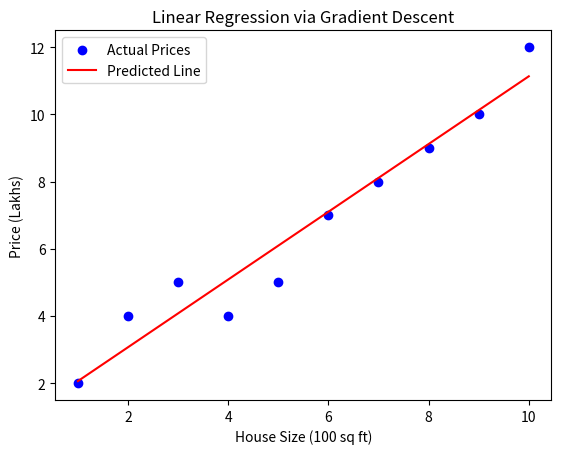

This figure's Python source:
# -*- coding: utf-8 -*-
"""learning_ml_gradient descent.ipynb

Automatically generated by Colab.

Original file is located at
    https://colab.research.google.com/drive/1mE_9SAarpYTxVBZCcOftxVqHRyObGHIh
"""

import numpy as np
import matplotlib.pyplot as plt

# ── Step 1: Create simple fake data ────────────────────────────
# House sizes (in hundreds of sq ft)
X = np.array([1, 2, 3, 4, 5, 6, 7, 8, 9, 10], dtype=float)
# House prices (in lakhs)
y = np.array([2, 4, 5, 4, 5, 7, 8, 9, 10, 12], dtype=float)

# ── Step 2: Initialize parameters randomly ──────────────────────
w = 0.0          # weight (slope)
b = 0.0          # bias (intercept)
learning_rate = 0.01
n = len(X)       # number of data points

# ── Step 3: Training loop (Gradient Descent) ────────────────────
for epoch in range(1000):
    # 3a. Forward pass: make predictions
    y_pred = w * X + b

    # 3b. Calculate loss (Mean Squared Error)
    loss = (1/n) * np.sum((y_pred - y)**2)

    # 3c. Calculate gradients
    dw = (2/n) * np.sum((y_pred - y) * X)   # d(loss)/d(w)
    db = (2/n) * np.sum(y_pred - y)          # d(loss)/d(b)

    # 3d. Update parameters
    w = w - learning_rate * dw
    b = b - learning_rate * db

    # Print every 100 epochs
    if epoch % 100 == 0:
        print(f'Epoch {epoch:4d} | Loss: {loss:.4f} | w={w:.3f}, b={b:.3f}')

# ── Step 4: Plot results ─────────────────────────────────────────
plt.scatter(X, y, color='blue', label='Actual Prices')
plt.plot(X, w*X + b, color='red', label='Predicted Line')
plt.xlabel('House Size (100 sq ft)')
plt.ylabel('Price (Lakhs)')
plt.title('Linear Regression via Gradient Descent')
plt.legend()
plt.show()

print(f'\nFinal: w = {w:.3f}, b = {b:.3f}')
print(f'Prediction for size=11: {w*11 + b:.2f} Lakhs')
